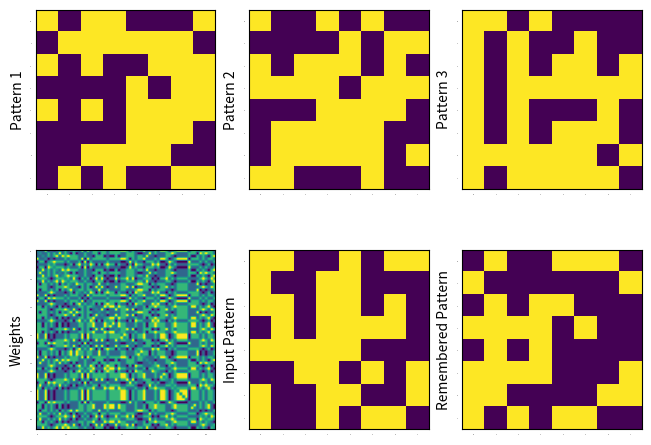

Source code (Python):
import numpy as np
import matplotlib.pyplot as plt
import copy


def make_pat(n):
    '''
    Macht 3 binäre Muster als Vektor
    Seeds kann man enablen um die reproduzierbarkeit zu checken, ist aber die doofe Version der Seeds.. 
    Deswegen lieber ausmachen, weil diese Art von Seeds dann doch manchmal global sind und das Shufflen hinten beeinflussen können..
    Idk nunmp
    
    '''
    
    #np.random.seed(1234)
    pat1 = np.random.randint(2, size=n**2) 
    pat1 = np.where(pat1==0, -1, pat1)

    #np.random.seed(4321)
    pat2 = np.random.randint(2, size=n**2)
    pat2 = np.where(pat2==0, -1 , pat2)

    #np.random.seed(7777)
    pat3 = np.random.randint(2, size=n**2)
    pat3 = np.where(pat3==0, -1, pat3)
    return pat1, pat2, pat3

def weights(n, patterns):
    '''
    initial weights
    56 connections ungleich 0 bei N=8, da keine Kopplung mit sich selbst aka Diagonale=0
    '''   
    w_init = np.zeros((64,64)) 

    # matrixmultiplikation und so für die weights
    
    for x in patterns:
        w_init +=     np.outer(x,x)  #np.matmul(x, x)     #np.dot(x, x) / n    
    np.fill_diagonal(w_init, 0)     #W_ii = 0
    
    return w_init

def breaker(pat):
    '''
    random noise auf pattern.
    Ich sage, dass shufflen und randomly multiplizieren der Punkte mit +-1 genau das "gleiche" Resultat ergeben
    '''
    pp = np.copy(pat)
    np.random.shuffle(pp)
    return pp

def recaller(inp, W,  iterations, bias):
    '''
    Vergleicht und updatet
    hmm braucht man eigentlich nicht, aber ich habs ein bisschen zu meiner eigenen Sicherheit eingeführt
    '''
    hmm = inp
    for ii in range(iterations):
        new_pos = -np.matmul(hmm, W)  -bias 
        hmm = -np.sign(new_pos)
    return hmm

N = 8

p1, p2, p3 =  make_pat(N)

all = (p1,p2,p3)

w = weights(N, all)

bias = np.sum(all, axis=0) / len(all)

pag = breaker(p1)

membered = recaller(pag, w, 10, bias)

# hier nur reshape damit schönere Plots
p1 = np.reshape(p1, (N,N))
p2 = np.reshape(p2, (N,N))
p3 = np.reshape(p3, (N,N))
pag = np.reshape(pag, (N,N))
membered = np.reshape(membered, (N,N))


# plots
fig, axs = plt.subplots(2,3, constrained_layout=True)

axs[0,0].imshow(p1)
axs[0,0].set_ylabel('Pattern 1')
axs[0,0].tick_params(axis='both', length=0, width=0, labelsize=0)
axs[0,1].imshow(p2)
axs[0,1].set_ylabel('Pattern 2')
axs[0,1].tick_params(axis='both', length=0, width=0, labelsize=0)
axs[0,2].imshow(p3)
axs[0,2].set_ylabel('Pattern 3')
axs[0,2].tick_params(axis='both', length=0, width=0, labelsize=0)

axs[1,0].imshow(w)
axs[1,0].set_ylabel('Weights')
axs[1,0].tick_params(axis='both', length=0, width=0, labelsize=0)

axs[1,1].imshow(pag)
axs[1,1].set_ylabel('Input Pattern')
axs[1,1].tick_params(axis='both', length=0, width=0, labelsize=0)

axs[1,2].imshow(membered)
axs[1,2].set_ylabel('Remembered Pattern')
axs[1,2].tick_params(axis='both', length=0, width=0, labelsize=0)


plt.show()
